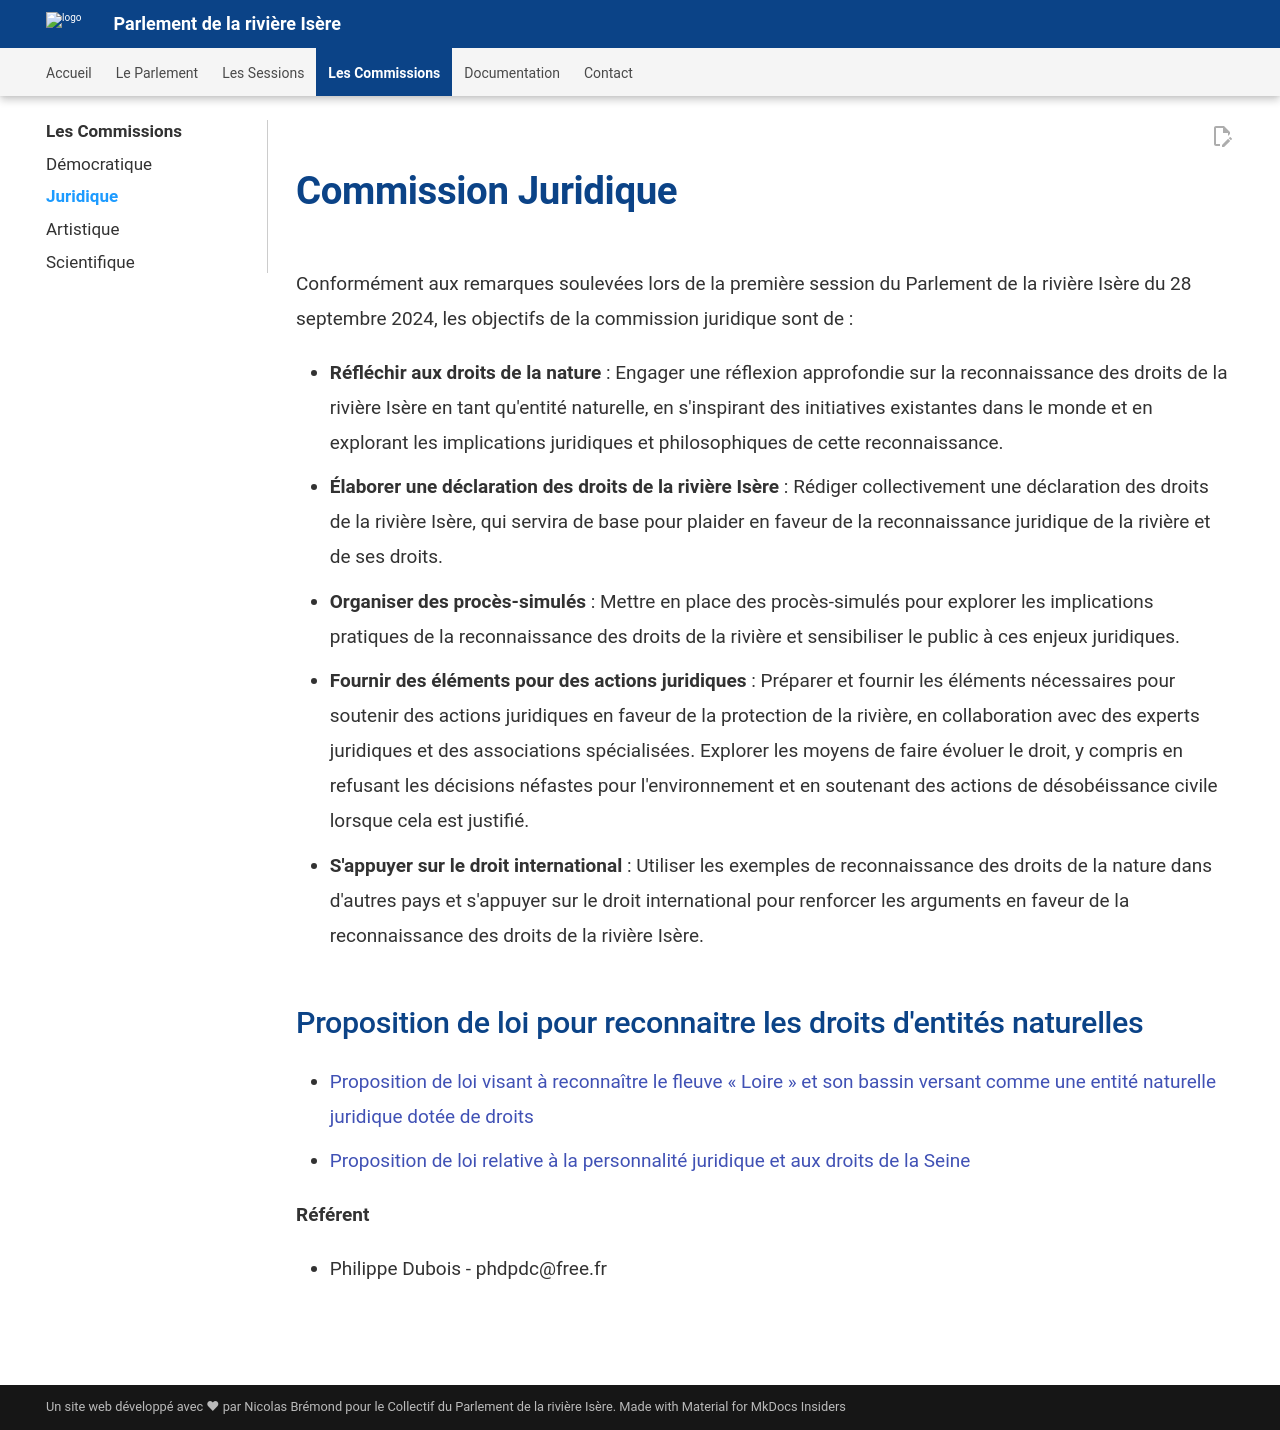

repository: Konsilion/website-parlement-riviere-isere · page: pages/commissions/juridique/contact/index.html · generator: mkdocs

---
hide:
  - toc
---

# Commission Juridique

Conformément aux remarques soulevées lors de la première session du Parlement de la rivière Isère du 28 septembre 2024, les objectifs de la commission juridique sont de :

* **Réfléchir aux droits de la nature** : Engager une réflexion approfondie sur la reconnaissance des droits de la rivière Isère en tant qu'entité naturelle, en s'inspirant des initiatives existantes dans le monde et en explorant les implications juridiques et philosophiques de cette reconnaissance.
* **Élaborer une déclaration des droits de la rivière Isère** : Rédiger collectivement une déclaration des droits de la rivière Isère, qui servira de base pour plaider en faveur de la reconnaissance juridique de la rivière et de ses droits.
* **Organiser des procès-simulés** : Mettre en place des procès-simulés pour explorer les implications pratiques de la reconnaissance des droits de la rivière et sensibiliser le public à ces enjeux juridiques.
* **Fournir des éléments pour des actions juridiques** : Préparer et fournir les éléments nécessaires pour soutenir des actions juridiques en faveur de la protection de la rivière, en collaboration avec des experts juridiques et des associations spécialisées. Explorer les moyens de faire évoluer le droit, y compris en refusant les décisions néfastes pour l'environnement et en soutenant des actions de désobéissance civile lorsque cela est justifié.
* **S'appuyer sur le droit international** : Utiliser les exemples de reconnaissance des droits de la nature dans d'autres pays et s'appuyer sur le droit international pour renforcer les arguments en faveur de la reconnaissance des droits de la rivière Isère.

## Proposition de loi pour reconnaitre les droits d'entités naturelles

- [Proposition de loi visant à reconnaître le fleuve « Loire » et son bassin versant comme une entité naturelle juridique dotée de droits](https://www.assemblee-nationale.fr/dyn/17/textes/l17b2949_proposition-loi)
- [Proposition de loi relative à la personnalité juridique et aux droits de la Seine](https://www.assemblee-nationale.fr/dyn/17/dossiers/DLR5L17N53825)

**Référent**

* Philippe Dubois - phdpdc@free.fr
